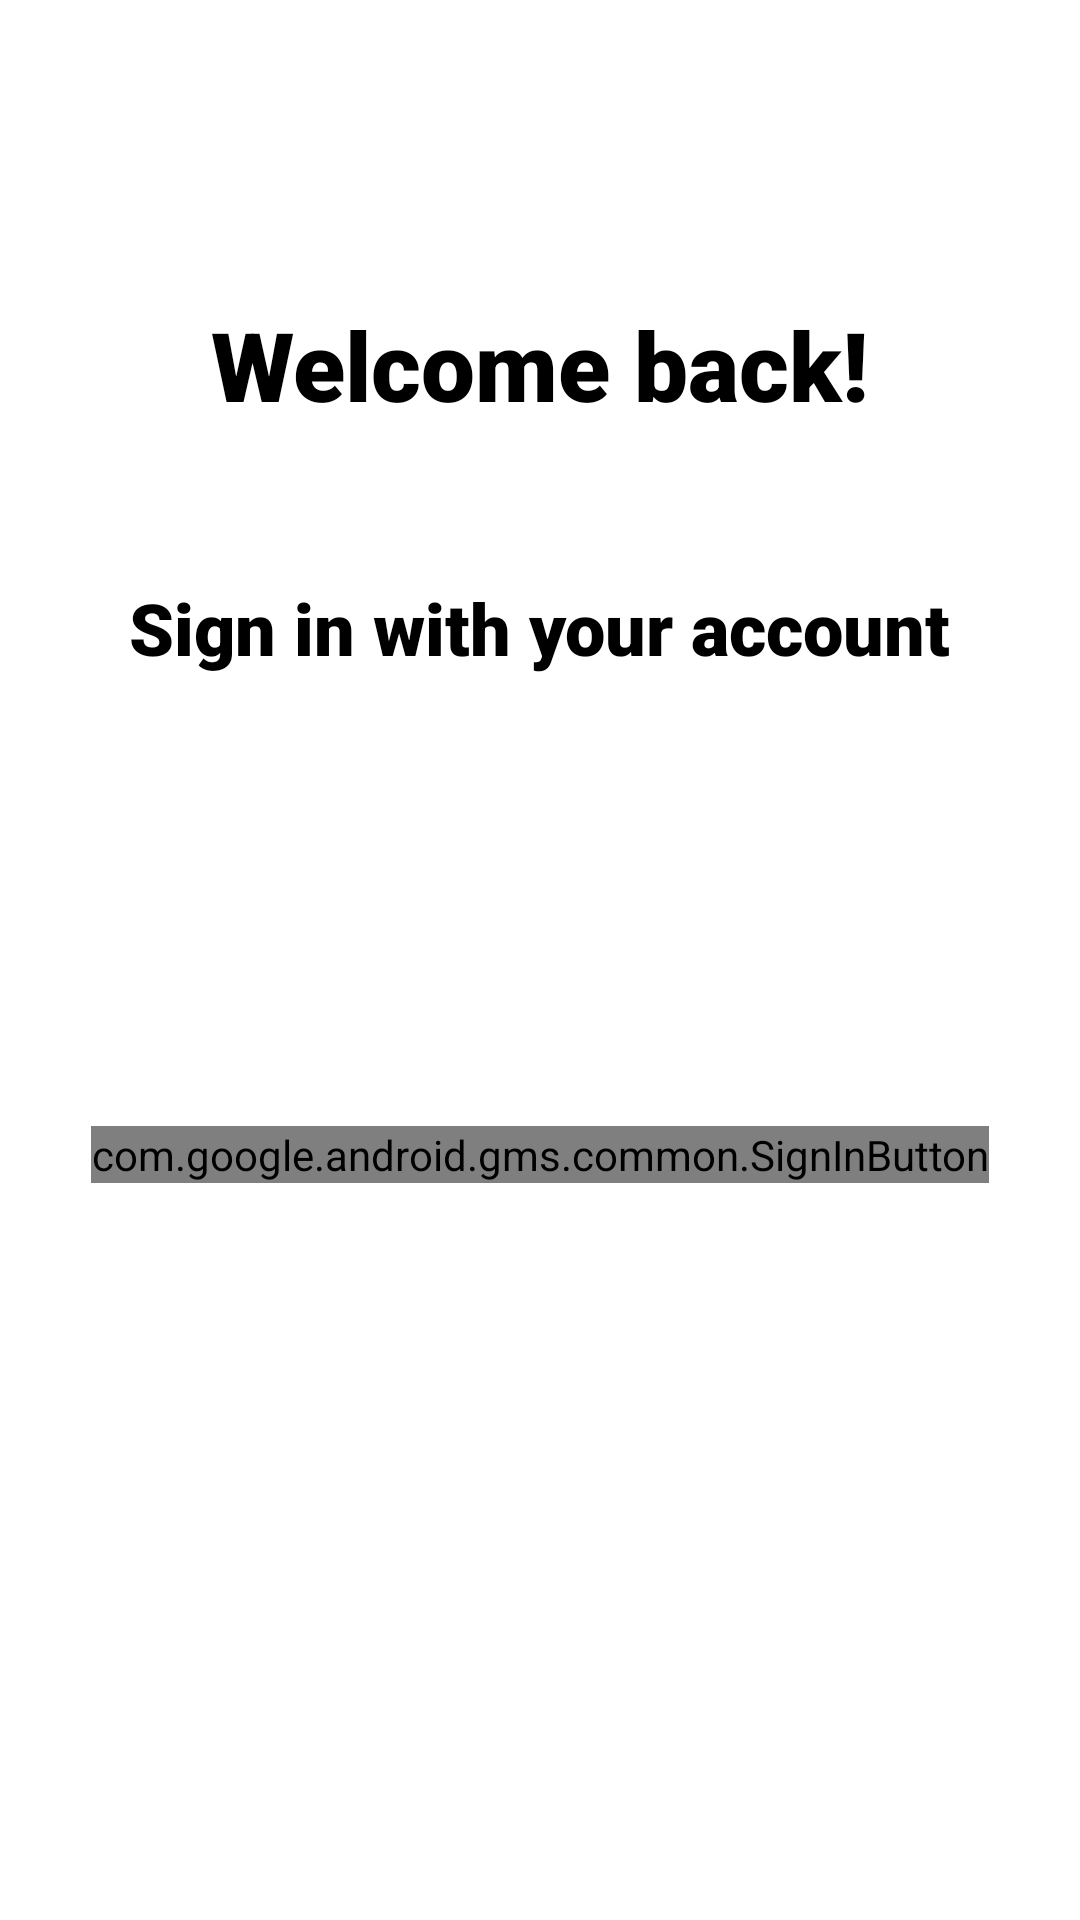

Reconstruct the res/layout file that produces this screen, plus the resources it refers to.
<!-- AndroidManifest.xml: application theme Theme.CodeRed -->
<!-- res/layout/activity_have_account.xml -->
<?xml version="1.0" encoding="utf-8"?>
<RelativeLayout
    xmlns:android="http://schemas.android.com/apk/res/android"
    xmlns:app="http://schemas.android.com/apk/res-auto"
    xmlns:tools="http://schemas.android.com/tools"
    android:layout_width="match_parent"
    android:layout_height="match_parent"
    tools:context=".HaveAccountActivity">

    <TextView
        android:id="@+id/wlctxt"
        android:layout_width="wrap_content"
        android:layout_height="wrap_content"
        android:layout_centerHorizontal="true"
        android:layout_marginTop="100dp"
        android:fontFamily="sans-serif-black"
        android:text="Welcome back!"
        android:textColor="@color/black"
        android:textSize="32sp" />

    <TextView
        android:id="@+id/signtxt"
        android:layout_width="wrap_content"
        android:layout_height="wrap_content"
        android:layout_centerHorizontal="true"
        android:layout_marginTop="50dp"
        android:fontFamily="sans-serif-black"
        android:text="Sign in with your account"
        android:textColor="@color/black"
        android:textSize="24sp"
        android:layout_below="@+id/wlctxt"/>


    <com.google.android.gms.common.SignInButton
        android:id="@+id/logInBtn"
        android:layout_width="wrap_content"
        android:layout_height="wrap_content"
        android:layout_centerHorizontal="true"
        android:layout_below="@id/signtxt"
        android:layout_marginTop="150dp"/>

</RelativeLayout>
<!-- resources referenced by this layout -->
<resources>
  <style name="Theme.CodeRed" parent="Theme.MaterialComponents.DayNight.DarkActionBar">
          
          <item name="colorPrimary">@color/teal_200</item>
          <item name="colorPrimaryVariant">@color/teal_200</item>
          <item name="colorOnPrimary">@color/white</item>
          
          <item name="colorSecondary">@color/teal_200</item>
          <item name="colorSecondaryVariant">@color/teal_200</item>
          <item name="colorOnSecondary">@color/black</item>
          
          <item name="android:statusBarColor" tools:targetApi="l">?attr/colorPrimaryVariant</item>
          
      </style>
  <!-- not gathered from this repository: default colours our renderer supplied (Android Studio template values) -->
  <color name="teal_200">#FF03DAC5</color>
  <color name="black">#FF000000</color>
  <color name="white">#FFFFFFFF</color>
</resources>
